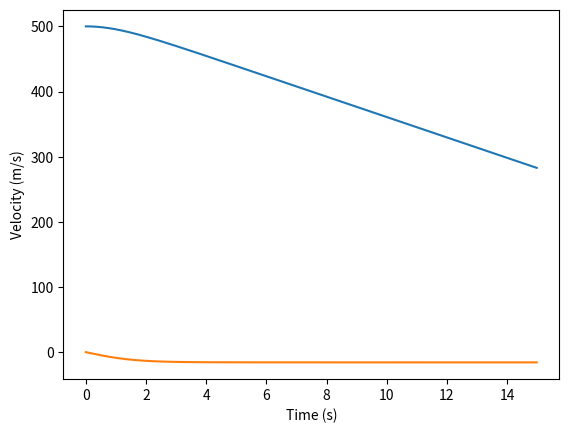

This figure's Python source:

from matplotlib import pyplot as plt

ti = 0
tf = 15.0                       # Use 15.0, not 15 to tell Python what kind of variable to use for the time
NumPts = 1000
dt = (tf - ti)/NumPts           # Time step

xi = 500                        # Starting height
vi = 0                          # Starting velocity
gg = -9.8                       # Gravitational acceleration
eta = 2*10**-5
mass = 5*10**-4

time = [ti]                     # Begin a list which will contain the values of time from ti to tf
xx = [xi]                       # Begin a list which will contain the values of position from ti to tf
vv = [vi]                       # Begin a list which will contain the values of velocity from ti to tf

for i in range(NumPts - 1):
    # Change the following lines to treat a problem with different forces, e.g., add a spring force Fspr = -k*xx[i]
    Fdrag = eta*vv[i]**2        # Drag force is proportional to velocity squared
    Fgrav = mass*gg             # Gravitational force
    acc = (Fdrag + Fgrav)/mass  # Acceleration is net force divided by mass

    # The next lines can be used without alteration for any type of force
    newtime = time[i] + dt      # Find the next time
    time.append(newtime)        # Add the next time to the list of time values
    dx = vv[i]*dt               # Calculate how far the object moves in the short time interval between time[i] and time [i+1]
    newx = xx[i] + dx           # Find the new position by adding dx to the present position
    dv = acc*dt                 # Calculate how much the velocity changes between time[i] and time [i+1]
    newv = vv[i] + dv           # Find the new velocity by adding dv to the present velocity
    xx.append(newx)             # Add the next position to the list of position values
    vv.append(newv)             # Add the next velocity to the list of velocity values

plt.plot(time,xx)
plt.xlabel('Time (s)')
plt.ylabel('Height (m)')
plt.show()

plt.plot(time,vv)
plt.xlabel('Time (s)')
plt.ylabel('Velocity (m/s)')
plt.show()
